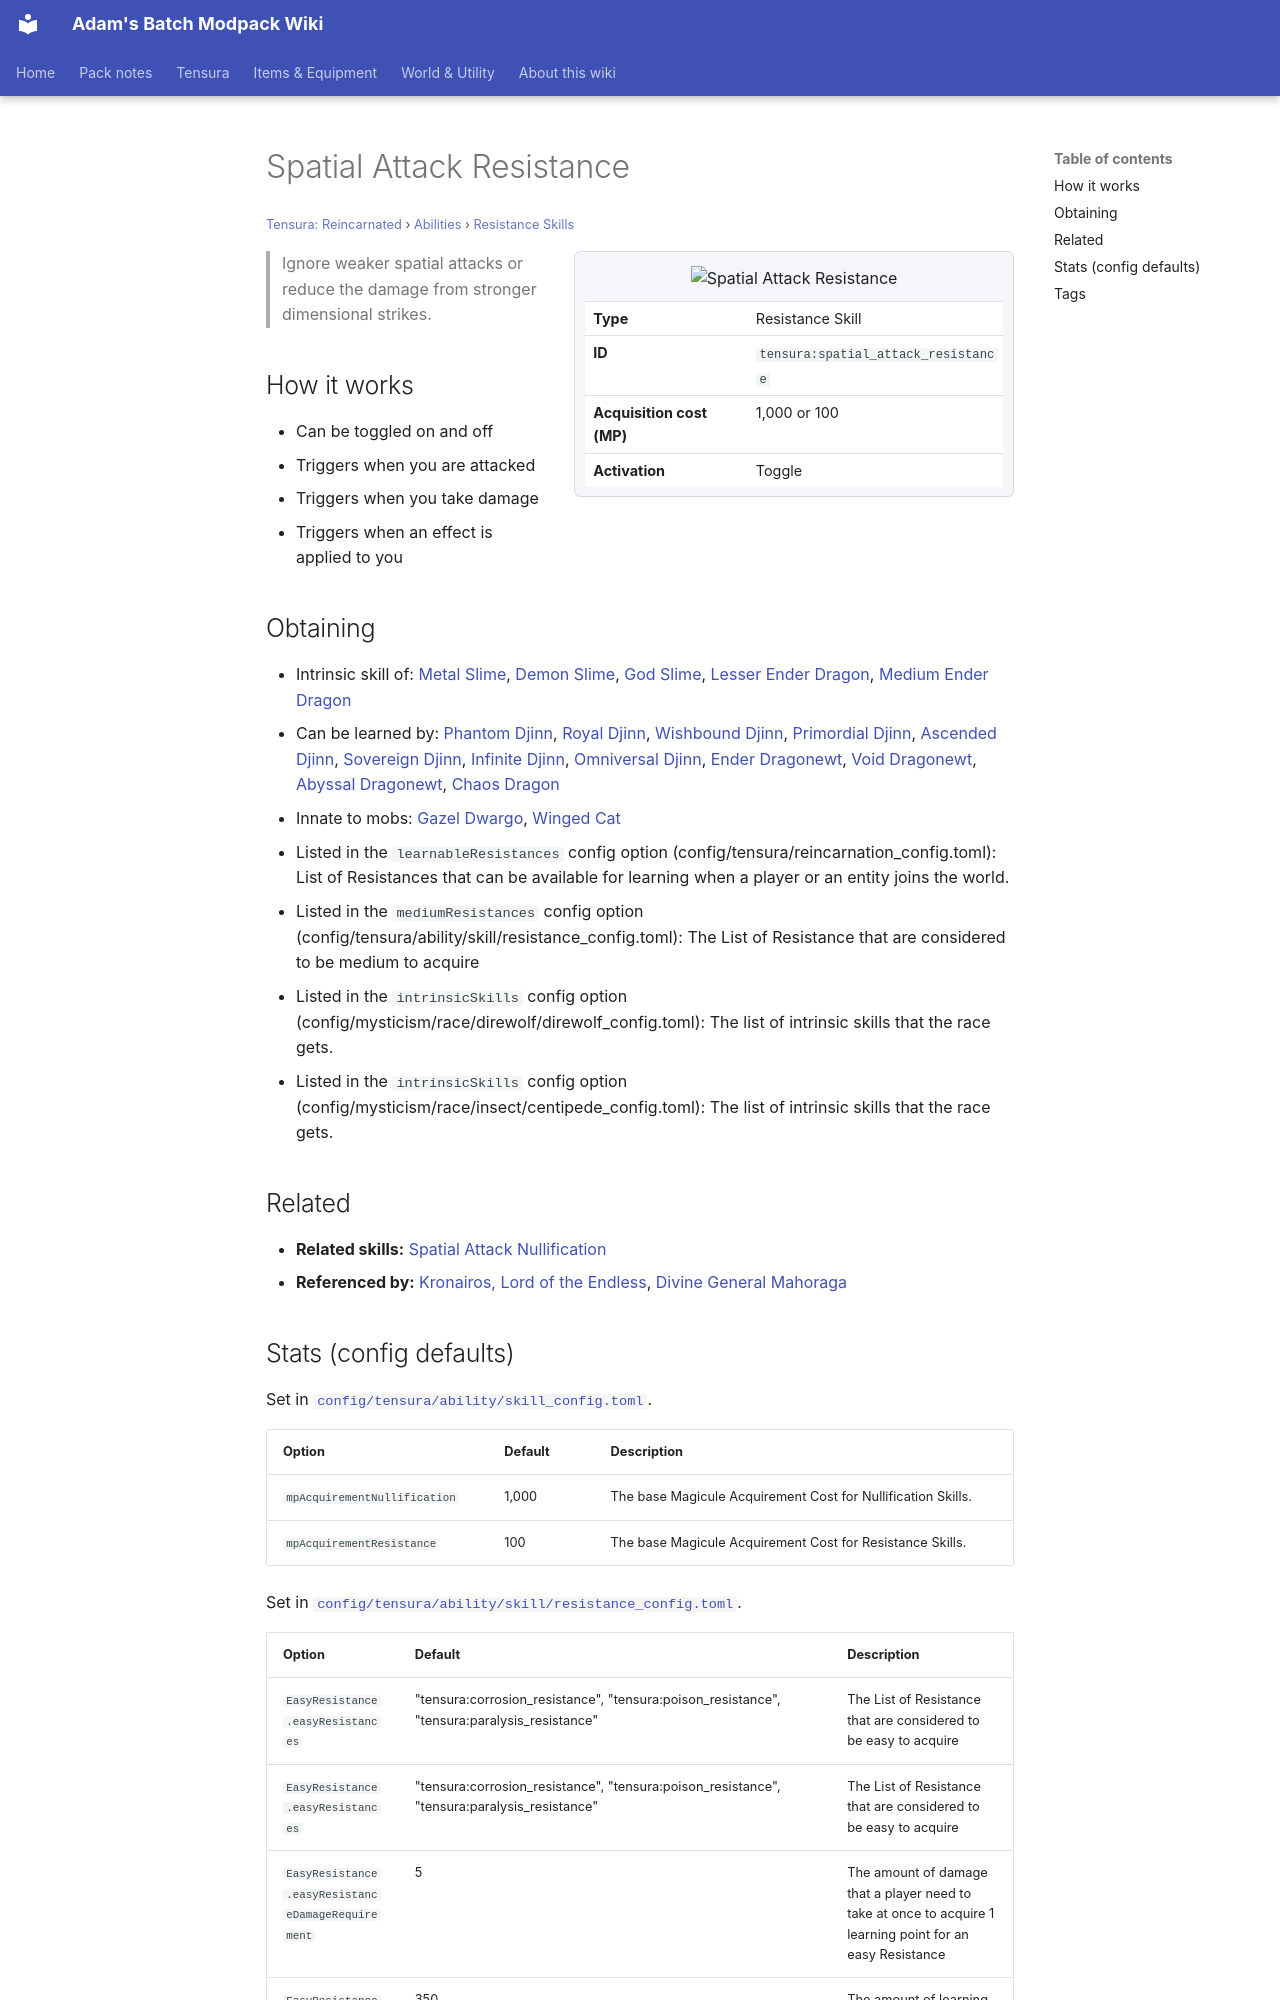

repository: Proteus-Nell/Adams-Batch-MC-Modpack-Wiki · page: tensura-reincarnated/abilities/resistance-skills/spatial-attack-resistance/index.html · generator: mkdocs

# Spatial Attack Resistance

<small>[Tensura: Reincarnated](../../index.md) &rsaquo; [Abilities](../index.md) &rsaquo; [Resistance Skills](index.md)</small>

<div class="infobox" markdown>

![Spatial Attack Resistance](../../../assets/icons/tensura/skill/spatial_attack_resistance.png)

| | |
|---|---|
| **Type** | Resistance Skill |
| **ID** | `tensura:spatial_attack_resistance` |
| **Acquisition cost (MP)** | 1,000 or 100 |
| **Activation** | Toggle |

</div>

> Ignore weaker spatial attacks or reduce the damage from stronger dimensional strikes.

## How it works

- Can be toggled on and off
- Triggers when you are attacked
- Triggers when you take damage
- Triggers when an effect is applied to you

## Obtaining

- Intrinsic skill of: [Metal Slime](../../races/metal-slime.md), [Demon Slime](../../races/demon-slime.md), [God Slime](../../races/god-slime.md), [Lesser Ender Dragon](../../../tr-nightmares/races/lesser-ender-dragon.md), [Medium Ender Dragon](../../../tr-nightmares/races/medium-ender-dragon.md)
- Can be learned by: [Phantom Djinn](../../../ascension/races/phantom-djinn.md), [Royal Djinn](../../../ascension/races/royal-djinn.md), [Wishbound Djinn](../../../ascension/races/wishbound-djinn.md), [Primordial Djinn](../../../ascension/races/primordial-djinn.md), [Ascended Djinn](../../../ascension/races/ascended-djinn.md), [Sovereign Djinn](../../../ascension/races/sovereign-djinn.md), [Infinite Djinn](../../../ascension/races/infinite-djinn.md), [Omniversal Djinn](../../../ascension/races/omniversal-djinn.md), [Ender Dragonewt](../../../ascension/races/ender-dragonewt.md), [Void Dragonewt](../../../ascension/races/void-dragonewt.md), [Abyssal Dragonewt](../../../ascension/races/abyssal-dragonewt.md), [Chaos Dragon](../../../ascension/races/chaos-dragon.md)
- Innate to mobs: [Gazel Dwargo](../../mobs/gazel-dwargo.md), [Winged Cat](../../mobs/winged-cat.md)
- Listed in the `learnableResistances` config option (config/tensura/reincarnation_config.toml): List of Resistances that can be available for learning when a player or an entity joins the world.
- Listed in the `mediumResistances` config option (config/tensura/ability/skill/resistance_config.toml): The List of Resistance that are considered to be medium to acquire
- Listed in the `intrinsicSkills` config option (config/mysticism/race/direwolf/direwolf_config.toml): The list of intrinsic skills that the race gets.
- Listed in the `intrinsicSkills` config option (config/mysticism/race/insect/centipede_config.toml): The list of intrinsic skills that the race gets.

## Related

- **Related skills:** [Spatial Attack Nullification](spatial-attack-nullification.md)
- **Referenced by:** [Kronairos, Lord of the Endless](../../../tensura-more-skills/abilities/ultimate-skills/kronairos-lord-of-the-endless.md), [Divine General Mahoraga](../../../tensura-more-skills/abilities/ultimate-skills/divine-general-mahoraga.md)
